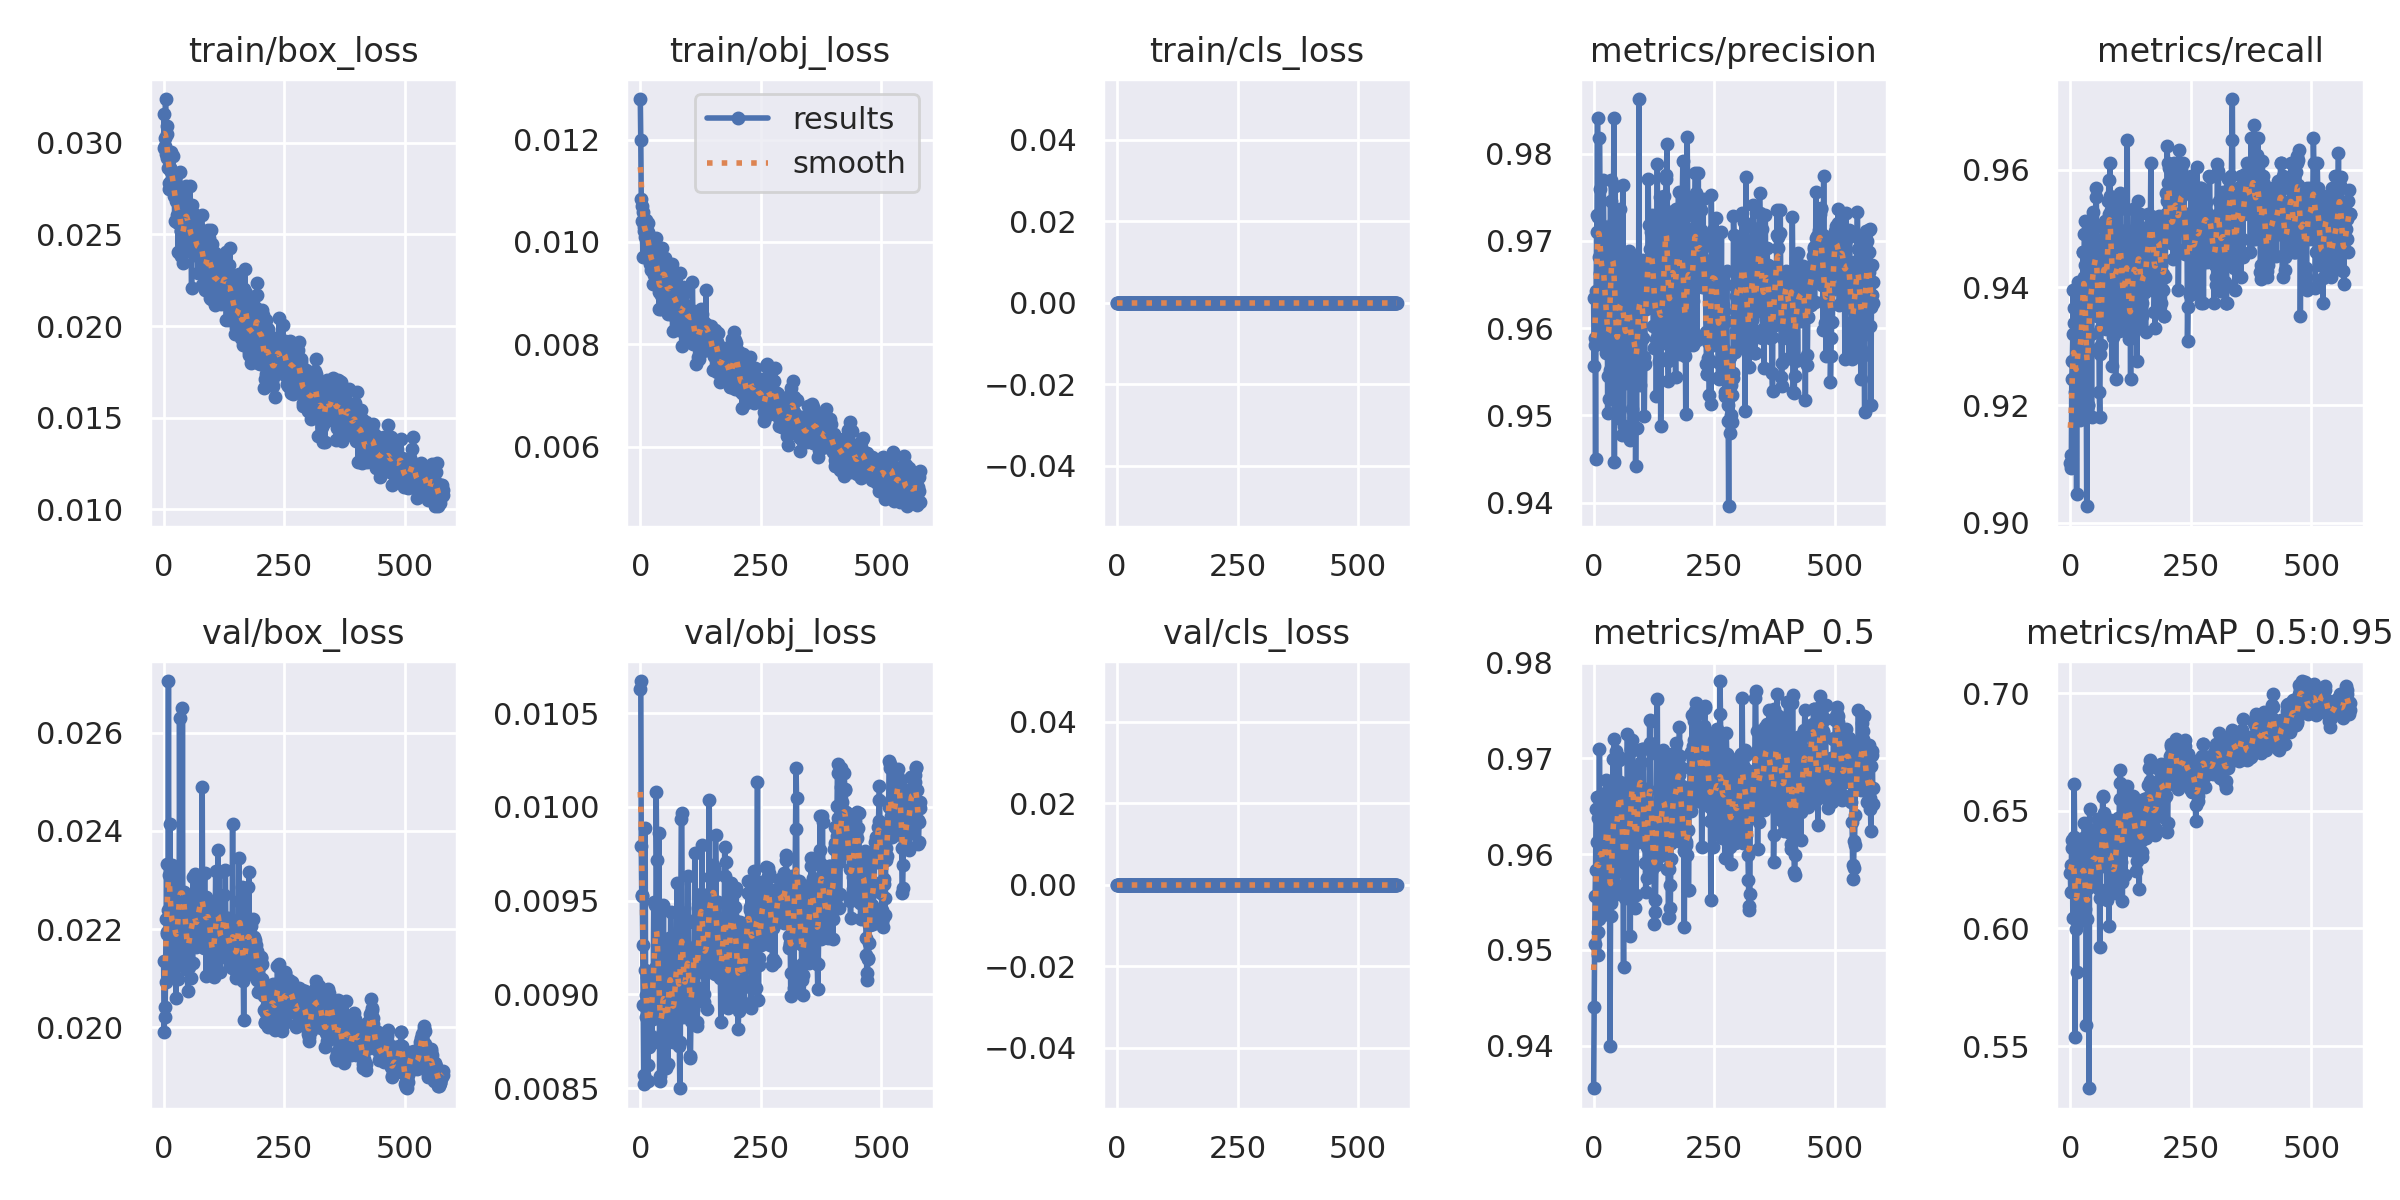

Data behind this chart, as committed beside it:
epoch, train/box_loss, train/obj_loss, train/cls_loss, metrics/precision, metrics/recall, metrics/mAP_0.5, metrics/mAP_0.5:0.95, val/box_loss, val/obj_loss, val/cls_loss, x/lr0, x/lr1, x/lr2
0, 0.02973, 0.01279, 0, 0.9634, 0.9101, 0.9355, 0.6234, 0.02135, 0.01063, 0, 0.0919, 0.0009, 0.0009
1, 0.03155, 0.01198, 0, 0.9556, 0.9114, 0.9441, 0.6153, 0.0199, 0.01067, 0, 0.0829, 0.001898, 0.001898
2, 0.02984, 0.01083, 0, 0.9589, 0.9093, 0.9506, 0.627, 0.02021, 0.00979, 0, 0.07389, 0.002893, 0.002893
3, 0.03027, 0.0104, 0, 0.958, 0.9244, 0.9556, 0.6376, 0.02041, 0.009526, 0, 0.06489, 0.003886, 0.003886
4, 0.03238, 0.01071, 0, 0.945, 0.9275, 0.9583, 0.6342, 0.02093, 0.009528, 0, 0.05588, 0.004876, 0.004876
5, 0.02938, 0.009697, 0, 0.9643, 0.9321, 0.9647, 0.6045, 0.0222, 0.009263, 0, 0.04686, 0.005863, 0.005863
6, 0.0309, 0.01059, 0, 0.9711, 0.9395, 0.966, 0.637, 0.02332, 0.008945, 0, 0.03785, 0.006849, 0.006849
7, 0.03048, 0.01022, 0, 0.973, 0.934, 0.9613, 0.639, 0.02193, 0.008568, 0, 0.02883, 0.007832, 0.007832
8, 0.02916, 0.01028, 0, 0.9841, 0.9364, 0.9638, 0.6615, 0.02191, 0.008522, 0, 0.01981, 0.008812, 0.008812
9, 0.02862, 0.01039, 0, 0.9727, 0.9247, 0.9518, 0.6376, 0.02238, 0.009129, 0, 0.01079, 0.00979, 0.00979
10, 0.0293, 0.01009, 0, 0.9589, 0.9223, 0.9495, 0.5539, 0.02706, 0.009888, 0, 0.009876, 0.009876, 0.009876
11, 0.02781, 0.01027, 0, 0.9682, 0.9211, 0.9532, 0.6254, 0.02193, 0.008999, 0, 0.009876, 0.009876, 0.009876
12, 0.02749, 0.01043, 0, 0.9818, 0.9322, 0.971, 0.5999, 0.02311, 0.008879, 0, 0.009864, 0.009864, 0.009864
13, 0.02859, 0.00995, 0, 0.9759, 0.905, 0.9586, 0.5817, 0.02414, 0.009091, 0, 0.009851, 0.009851, 0.009851
14, 0.0286, 0.01019, 0, 0.9663, 0.9298, 0.9644, 0.6287, 0.02193, 0.008878, 0, 0.009839, 0.009839, 0.009839
15, 0.02841, 0.009874, 0, 0.97, 0.9309, 0.9602, 0.6333, 0.02139, 0.008539, 0, 0.009827, 0.009827, 0.009827
16, 0.02948, 0.01038, 0, 0.9582, 0.9409, 0.9584, 0.6257, 0.02113, 0.008623, 0, 0.009814, 0.009814, 0.009814
17, 0.02748, 0.01018, 0, 0.964, 0.9257, 0.954, 0.608, 0.0233, 0.008955, 0, 0.009802, 0.009802, 0.009802
18, 0.02806, 0.009652, 0, 0.9601, 0.9395, 0.9663, 0.626, 0.02183, 0.008956, 0, 0.00979, 0.00979, 0.00979
19, 0.02929, 0.009984, 0, 0.9717, 0.9331, 0.9602, 0.6348, 0.02181, 0.008722, 0, 0.009777, 0.009777, 0.009777
20, 0.02791, 0.009865, 0, 0.977, 0.9174, 0.9585, 0.6338, 0.02236, 0.009071, 0, 0.009765, 0.009765, 0.009765
21, 0.02707, 0.009561, 0, 0.9712, 0.9179, 0.957, 0.6133, 0.0219, 0.008783, 0, 0.009753, 0.009753, 0.009753
22, 0.02728, 0.009618, 0, 0.96, 0.9352, 0.955, 0.6048, 0.02314, 0.009032, 0, 0.00974, 0.00974, 0.00974
23, 0.02574, 0.009448, 0, 0.9668, 0.9374, 0.9625, 0.6244, 0.02197, 0.008922, 0, 0.009728, 0.009728, 0.009728
24, 0.028, 0.009628, 0, 0.9584, 0.9374, 0.9611, 0.6297, 0.02149, 0.008739, 0, 0.009715, 0.009715, 0.009715
25, 0.02682, 0.009972, 0, 0.9572, 0.9201, 0.9537, 0.6036, 0.02227, 0.009037, 0, 0.009703, 0.009703, 0.009703
26, 0.0283, 0.009898, 0, 0.9683, 0.946, 0.9677, 0.6385, 0.0206, 0.008867, 0, 0.009691, 0.009691, 0.009691
27, 0.02566, 0.009179, 0, 0.9615, 0.946, 0.965, 0.6304, 0.02203, 0.009121, 0, 0.009678, 0.009678, 0.009678
28, 0.02607, 0.009347, 0, 0.9714, 0.9417, 0.9628, 0.6201, 0.02272, 0.009493, 0, 0.009666, 0.009666, 0.009666
29, 0.02563, 0.00952, 0, 0.9503, 0.9491, 0.9637, 0.6448, 0.02099, 0.008929, 0, 0.009654, 0.009654, 0.009654
30, 0.02406, 0.009396, 0, 0.9545, 0.9512, 0.9666, 0.6311, 0.02192, 0.009142, 0, 0.009641, 0.009641, 0.009641
31, 0.02726, 0.009536, 0, 0.9601, 0.9438, 0.963, 0.608, 0.02248, 0.009478, 0, 0.009629, 0.009629, 0.009629
32, 0.02718, 0.01007, 0, 0.9519, 0.9409, 0.9654, 0.6328, 0.02127, 0.008959, 0, 0.009616, 0.009616, 0.009616
33, 0.02841, 0.009528, 0, 0.9552, 0.9244, 0.9567, 0.5589, 0.0263, 0.01008, 0, 0.009604, 0.009604, 0.009604
34, 0.02558, 0.009451, 0, 0.962, 0.9028, 0.9399, 0.6041, 0.02272, 0.009719, 0, 0.009592, 0.009592, 0.009592
35, 0.0252, 0.009759, 0, 0.9746, 0.9223, 0.9536, 0.6265, 0.02168, 0.009155, 0, 0.009579, 0.009579, 0.009579
36, 0.02521, 0.009327, 0, 0.9655, 0.9201, 0.9549, 0.6173, 0.0222, 0.009186, 0, 0.009567, 0.009567, 0.009567
37, 0.02384, 0.009688, 0, 0.977, 0.9201, 0.9573, 0.626, 0.02226, 0.008979, 0, 0.009555, 0.009555, 0.009555
38, 0.02488, 0.009018, 0, 0.9707, 0.9297, 0.9608, 0.6406, 0.02176, 0.00893, 0, 0.009542, 0.009542, 0.009542
39, 0.02527, 0.008684, 0, 0.9543, 0.9503, 0.9618, 0.5321, 0.02651, 0.00986, 0, 0.00953, 0.00953, 0.00953
40, 0.02583, 0.009098, 0, 0.9721, 0.9482, 0.9699, 0.6509, 0.0213, 0.008563, 0, 0.009517, 0.009517, 0.009517
41, 0.02343, 0.0093, 0, 0.9706, 0.9395, 0.9637, 0.6299, 0.02206, 0.00854, 0, 0.009505, 0.009505, 0.009505
42, 0.02511, 0.008683, 0, 0.984, 0.9321, 0.9721, 0.627, 0.02275, 0.00874, 0, 0.009493, 0.009493, 0.009493
43, 0.0257, 0.008954, 0, 0.9447, 0.946, 0.9579, 0.6256, 0.0225, 0.008769, 0, 0.00948, 0.00948, 0.00948
44, 0.02685, 0.009874, 0, 0.9763, 0.9179, 0.9591, 0.6192, 0.02229, 0.00879, 0, 0.009468, 0.009468, 0.009468
45, 0.02488, 0.009293, 0, 0.9582, 0.9402, 0.9604, 0.626, 0.02241, 0.008882, 0, 0.009456, 0.009456, 0.009456
46, 0.02764, 0.009226, 0, 0.965, 0.9527, 0.9708, 0.6404, 0.02268, 0.008936, 0, 0.009443, 0.009443, 0.009443
47, 0.02667, 0.009326, 0, 0.9564, 0.9503, 0.9653, 0.6418, 0.02119, 0.008987, 0, 0.009431, 0.009431, 0.009431
48, 0.02604, 0.009482, 0, 0.9518, 0.9389, 0.9558, 0.6207, 0.022, 0.009476, 0, 0.009418, 0.009418, 0.009418
49, 0.02533, 0.009377, 0, 0.9604, 0.9438, 0.9648, 0.6292, 0.02151, 0.008892, 0, 0.009406, 0.009406, 0.009406
50, 0.02526, 0.00933, 0, 0.9497, 0.9417, 0.9587, 0.6294, 0.02074, 0.008989, 0, 0.009394, 0.009394, 0.009394
51, 0.02567, 0.009561, 0, 0.9602, 0.9376, 0.9632, 0.6186, 0.02175, 0.008946, 0, 0.009381, 0.009381, 0.009381
52, 0.02639, 0.00969, 0, 0.963, 0.9438, 0.9699, 0.6336, 0.02162, 0.008939, 0, 0.009369, 0.009369, 0.009369
53, 0.02494, 0.009027, 0, 0.9651, 0.9553, 0.9701, 0.6336, 0.02122, 0.008608, 0, 0.009357, 0.009357, 0.009357
54, 0.02453, 0.008893, 0, 0.9589, 0.9569, 0.9676, 0.6296, 0.02259, 0.008822, 0, 0.009344, 0.009344, 0.009344
55, 0.02765, 0.009179, 0, 0.9736, 0.9352, 0.9667, 0.6299, 0.02193, 0.009036, 0, 0.009332, 0.009332, 0.009332
56, 0.02423, 0.009321, 0, 0.9627, 0.946, 0.9656, 0.6321, 0.0226, 0.008832, 0, 0.009319, 0.009319, 0.009319
57, 0.0245, 0.008589, 0, 0.966, 0.9395, 0.9656, 0.6465, 0.021, 0.008629, 0, 0.009307, 0.009307, 0.009307
58, 0.02207, 0.008951, 0, 0.9477, 0.9438, 0.9658, 0.6337, 0.02235, 0.008808, 0, 0.009295, 0.009295, 0.009295
59, 0.02658, 0.009425, 0, 0.9629, 0.9374, 0.964, 0.6167, 0.02204, 0.009302, 0, 0.009282, 0.009282, 0.009282
... 521 more rows
